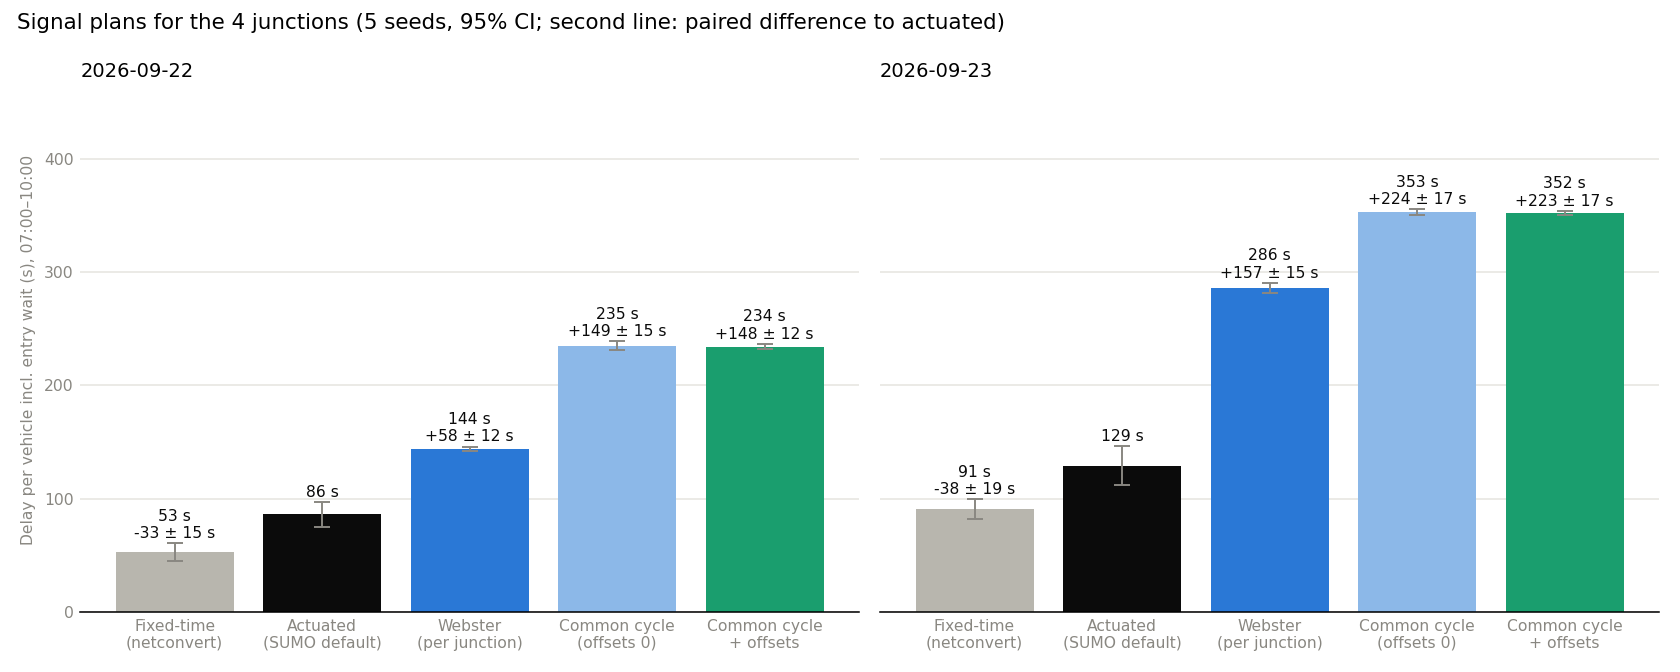

The file beside this chart, header and first rows:
day, plan, mean_delay_s, delay_ci95_s, mean_time_loss_s, mean_depart_delay_s, diff_vs_actuated_s, diff_ci95_s, p95_delay_s, worst_entry_wait_s, vehicles, max_teleports, diff_vs_actuated_pct
20260922, fixed, 52.8, 7.6, 51.6, 1.2, -33.2, 15.2, 188.7, 55.6, 16403, 1, -39.0
20260922, actuated, 86.0, 11.1, 79.3, 6.7, 0.0, 0.0, 365.3, 461.0, 16403, 20, 0.0
20260922, webster, 143.9, 1.9, 67.8, 76.1, 57.9, 12.0, 1004, 546.5, 16378, 2, 67.0
20260922, common_cycle, 234.7, 3.9, 75.9, 158.8, 148.7, 14.6, 1728, 1602, 15954, 1, 173.0
20260922, coordinated, 234.0, 2.4, 74.1, 159.9, 148.0, 12.2, 1756, 1611, 15947, 1, 172.0
20260923, fixed, 90.7, 8.7, 81.4, 9.3, -38.2, 18.8, 416.7, 122.6, 16697, 22, -30.0
20260923, actuated, 128.9, 17.1, 112.1, 16.7, 0.0, 0.0, 784.0, 344.4, 16685, 72, 0.0
20260923, webster, 285.9, 4.2, 78.2, 207.6, 157.0, 14.7, 2175, 1180, 16219, 0, 122.0
20260923, common_cycle, 352.9, 2.3, 84.8, 268.1, 224.0, 17.4, 3039, 2212, 15748, 1, 174.0
20260923, coordinated, 352.0, 1.8, 82.5, 269.5, 223.1, 17.2, 3039, 2222, 15750, 1, 173.0
